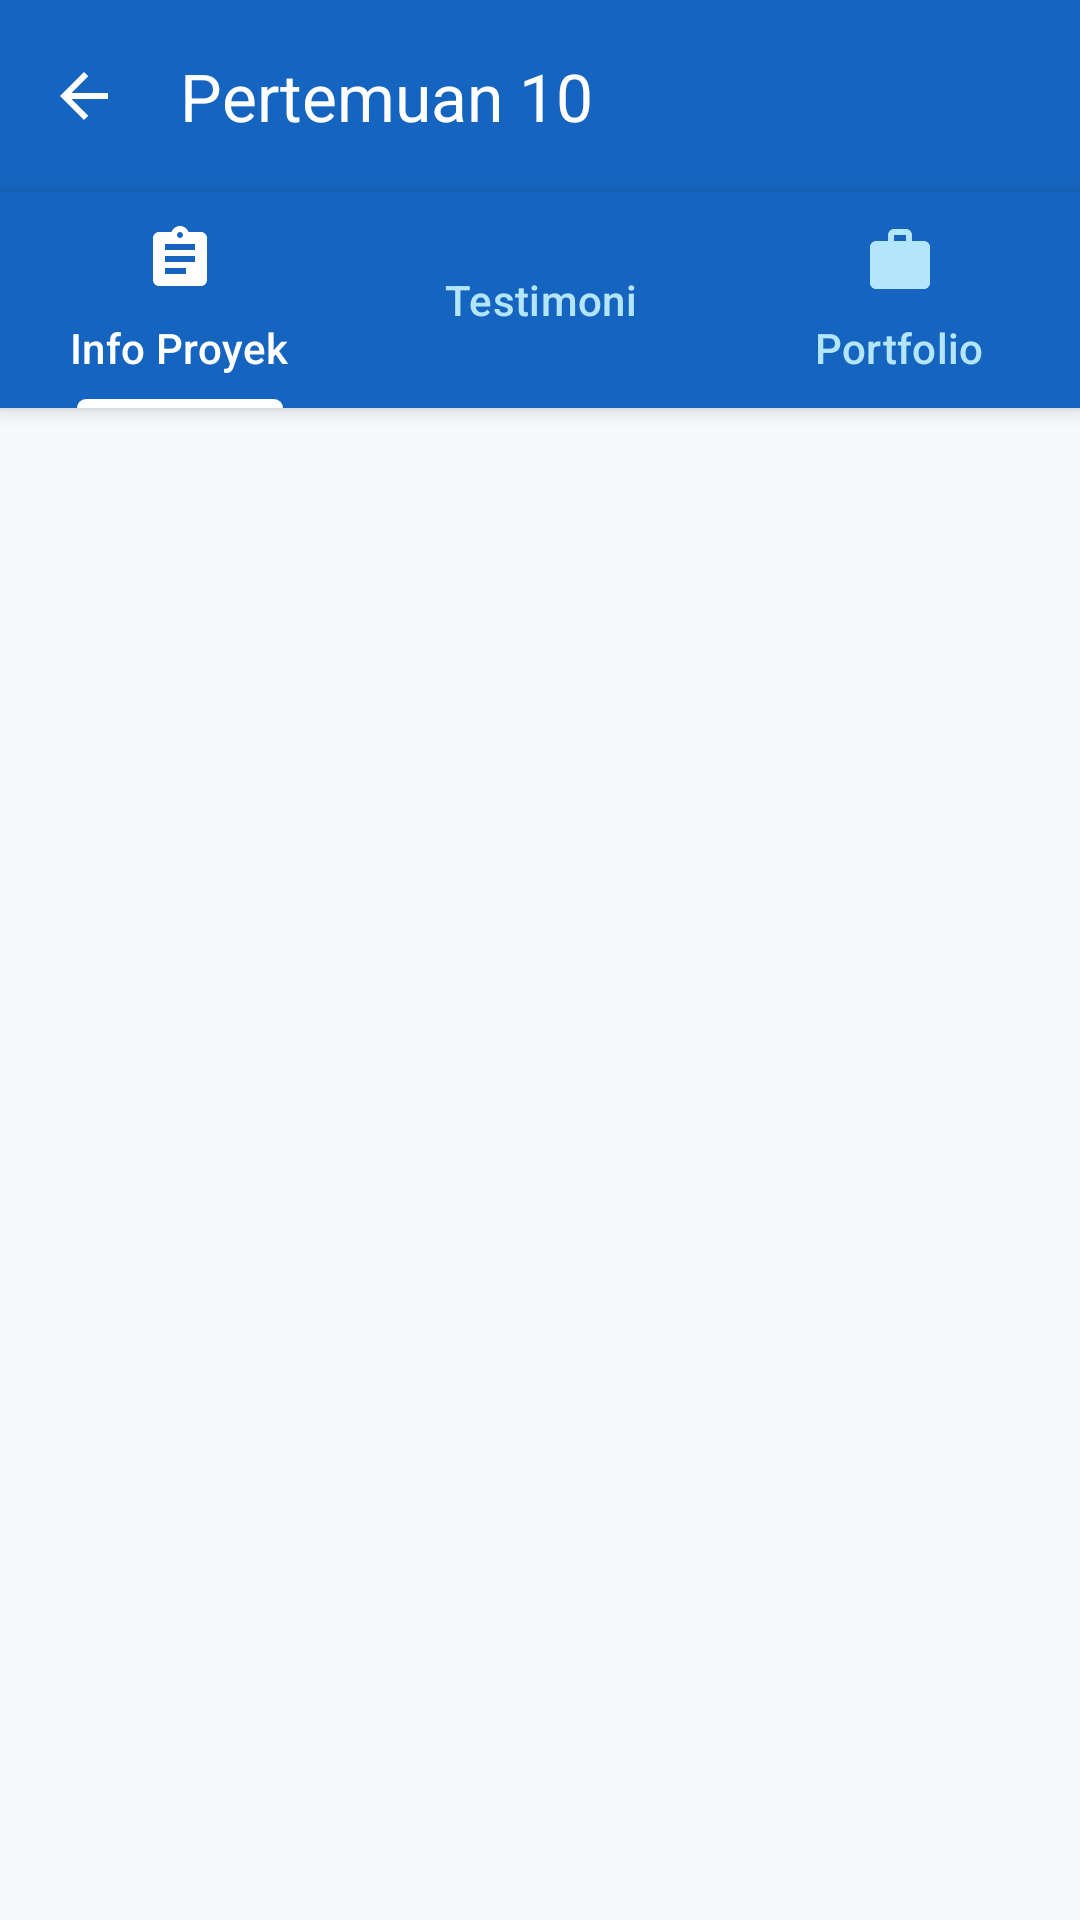

Produce the Android XML layout that renders to this screen, including the resource entries it uses.
<!-- AndroidManifest.xml: application theme Theme.Nisablossom -->
<!-- res/layout/activity_tenth.xml -->
<?xml version="1.0" encoding="utf-8"?>
<androidx.constraintlayout.widget.ConstraintLayout xmlns:android="http://schemas.android.com/apk/res/android"
    xmlns:app="http://schemas.android.com/apk/res-auto"
    xmlns:tools="http://schemas.android.com/tools"
    android:layout_width="match_parent"
    android:layout_height="match_parent"
    android:background="#F8F9FA"
    tools:context=".Home.pertemuan_10.TenthActivity">

    
    <androidx.appcompat.widget.Toolbar
        android:id="@+id/toolbar"
        android:layout_width="match_parent"
        android:layout_height="?attr/actionBarSize"
        android:background="#1565C0"
        app:layout_constraintTop_toTopOf="parent"
        app:navigationIcon="@drawable/outline_arrow_back_24"
        app:navigationIconTint="@android:color/white"
        app:title="Pertemuan 10"
        app:titleTextColor="@android:color/white" />

    
    <com.google.android.material.tabs.TabLayout
        android:id="@+id/tabLayout"
        android:layout_width="match_parent"
        android:layout_height="wrap_content"
        android:background="#1565C0"
        android:elevation="4dp"
        app:layout_constraintTop_toBottomOf="@id/toolbar"
        app:tabIndicatorColor="@android:color/white"
        app:tabIndicatorHeight="3dp"
        app:tabIndicatorFullWidth="false"
        app:tabSelectedTextColor="@android:color/white"
        app:tabTextColor="#B3E5FC"
        app:tabIconTint="@color/tab_tint_selector"
        app:tabMode="fixed"
        app:tabGravity="fill"
        app:tabPaddingTop="8dp"
        app:tabPaddingBottom="8dp">

        <com.google.android.material.tabs.TabItem
            android:layout_width="wrap_content"
            android:layout_height="wrap_content"
            android:icon="@drawable/ic_project_info"
            android:text="Info Proyek" />

        <com.google.android.material.tabs.TabItem
            android:layout_width="wrap_content"
            android:layout_height="wrap_content"
            android:icon="@drawable/ic_team"
            android:text="Testimoni" />

        <com.google.android.material.tabs.TabItem
            android:layout_width="wrap_content"
            android:layout_height="wrap_content"
            android:icon="@drawable/ic_portfolio"
            android:text="Portfolio" />
    </com.google.android.material.tabs.TabLayout>

    <androidx.viewpager2.widget.ViewPager2
        android:id="@+id/viewPager"
        android:layout_width="match_parent"
        android:layout_height="0dp"
        app:layout_constraintBottom_toBottomOf="parent"
        app:layout_constraintTop_toBottomOf="@id/tabLayout" />

</androidx.constraintlayout.widget.ConstraintLayout>
<!-- resources referenced by this layout -->
<resources>
  <!-- drawable ic_portfolio (drawable) -->
  <?xml version="1.0" encoding="utf-8"?>
  <vector xmlns:android="http://schemas.android.com/apk/res/android"
      android:width="24dp"
      android:height="24dp"
      android:viewportWidth="24"
      android:viewportHeight="24">
      <path
          android:fillColor="#FFFFFF"
          android:pathData="M20,6h-4V4c0,-1.1 -0.9,-2 -2,-2h-4c-1.1,0 -2,0.9 -2,2v2H4c-1.1,0 -2,0.9 -2,2v12c0,1.1 0.9,2 2,2h16c1.1,0 2,-0.9 2,-2V8c0,-1.1 -0.9,-2 -2,-2zM10,4h4v2h-4V4z"/>
  </vector>
  <!-- drawable ic_project_info (drawable) -->
  <?xml version="1.0" encoding="utf-8"?>
  <vector xmlns:android="http://schemas.android.com/apk/res/android"
      android:width="24dp"
      android:height="24dp"
      android:viewportWidth="24"
      android:viewportHeight="24">
      <path
          android:fillColor="#FFFFFF"
          android:pathData="M19,3h-4.18C14.4,1.84 13.3,1 12,1c-1.3,0 -2.4,0.84 -2.82,2H5c-1.1,0 -2,0.9 -2,2v14c0,1.1 0.9,2 2,2h14c1.1,0 2,-0.9 2,-2V5c0,-1.1 -0.9,-2 -2,-2zm-7,0c0.55,0 1,0.45 1,1s-0.45,1 -1,1 -1,-0.45 -1,-1 0.45,-1 1,-1zm2,14H7v-2h7v2zm3,-4H7v-2h10v2zm0,-4H7V7h10v2z"/>
  </vector>
  <!-- drawable outline_arrow_back_24 (drawable) -->
  <vector xmlns:android="http://schemas.android.com/apk/res/android"
      android:autoMirrored="true"
      android:height="24dp"
      android:tint="#FFFFFF"
      android:viewportHeight="960"
      android:viewportWidth="960"
      android:width="24dp">
  
      <path
          android:fillColor="@android:color/white"
          android:pathData="M313,520L537,744L480,800L160,480L480,160L537,216L313,440L800,440L800,520L313,520Z"/>
  
  </vector>
  <style name="Theme.Nisablossom" parent="Base.Theme.Nisablossom" />
  <style name="Base.Theme.Nisablossom" parent="Theme.Material3.DayNight.NoActionBar">
  
          
          <item name="android:statusBarColor">@android:color/transparent</item>
  
          
          <item name="android:windowDrawsSystemBarBackgrounds">true</item>
  
          
          <item name="android:windowLightStatusBar" tools:targetApi="m">true</item>
  
      </style>
</resources>
